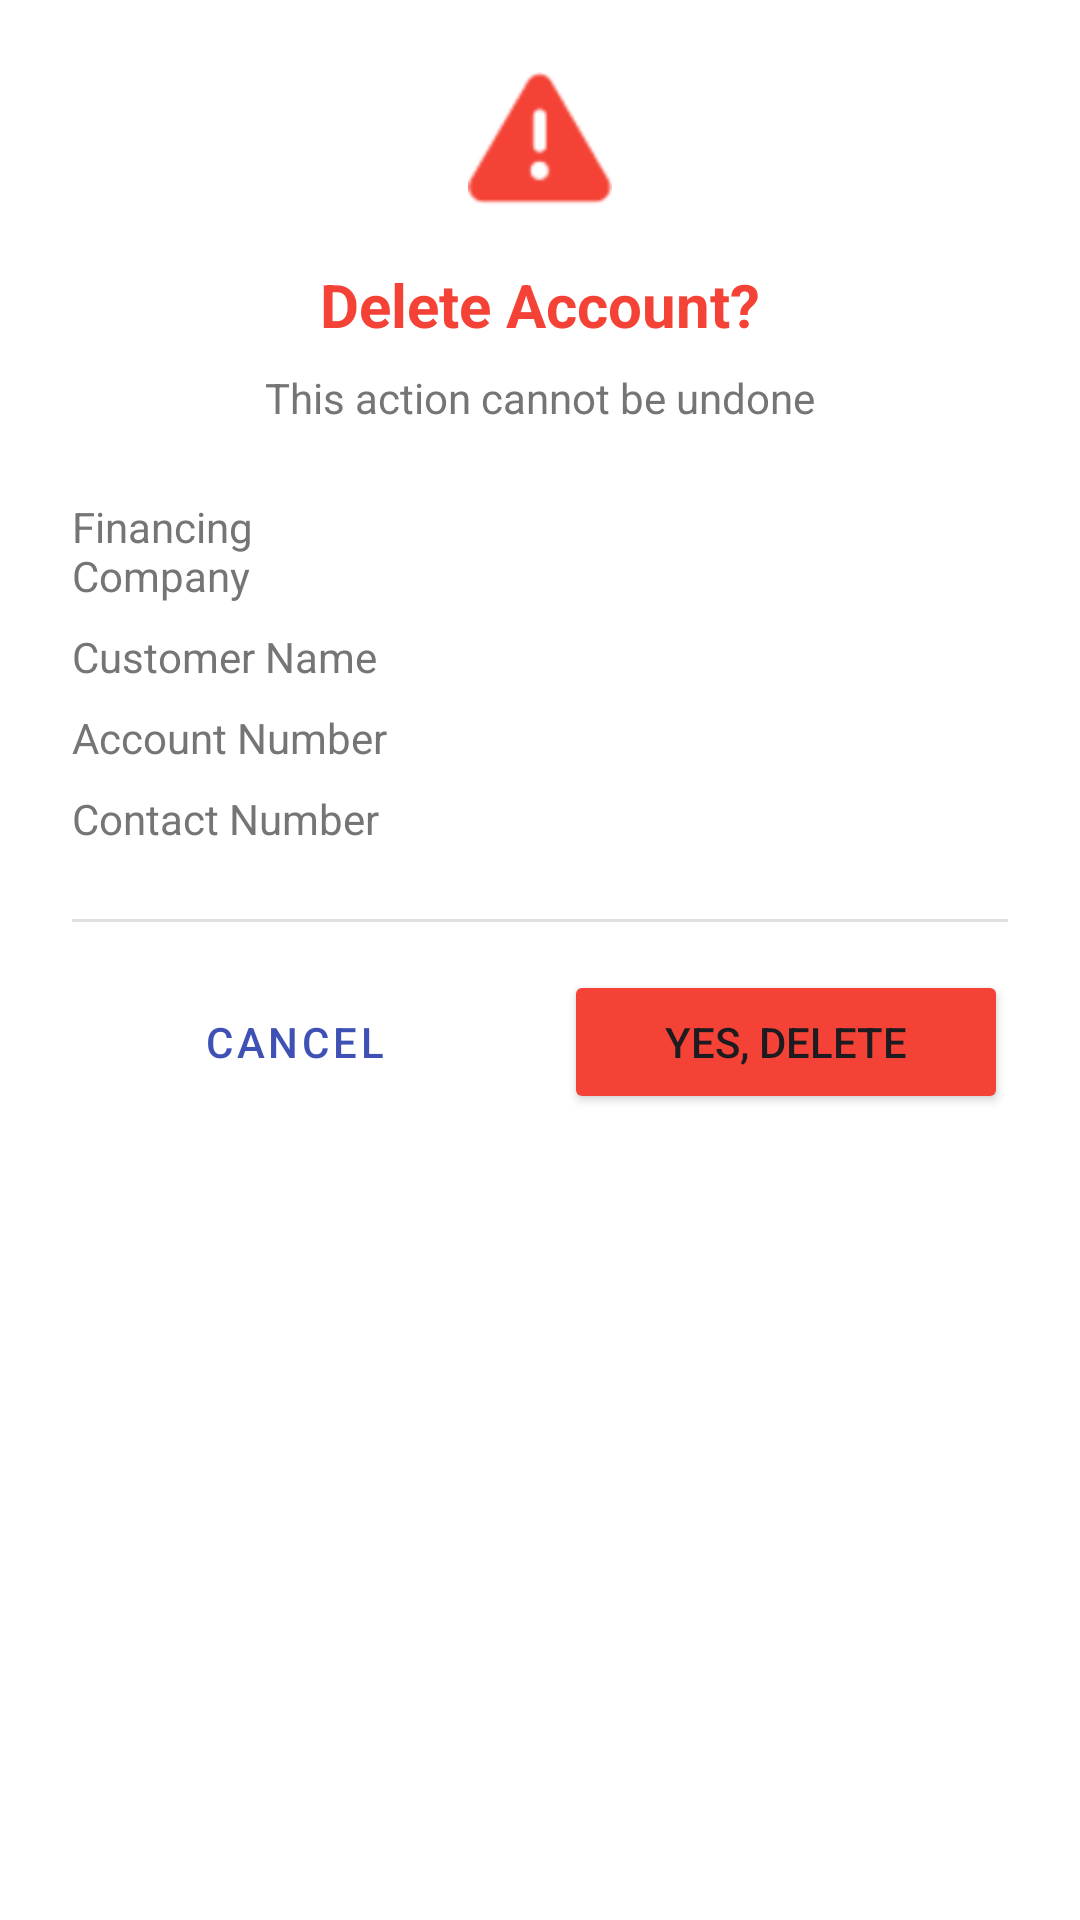

Here is an Android app screen rendered from its layout file. Give the layout XML and the strings, colors and styles it references.
<!-- AndroidManifest.xml: application theme Theme.TechcitySuite -->
<!-- res/layout/dialog_delete_account.xml -->
<?xml version="1.0" encoding="utf-8"?>
<LinearLayout xmlns:android="http://schemas.android.com/apk/res/android"
    xmlns:app="http://schemas.android.com/apk/res-auto"
    android:layout_width="match_parent"
    android:layout_height="wrap_content"
    android:orientation="vertical"
    android:padding="24dp"
    android:background="@android:color/white">

    
    <ImageView
        android:layout_width="48dp"
        android:layout_height="48dp"
        android:src="@android:drawable/ic_dialog_alert"
        android:layout_gravity="center"
        app:tint="@color/red"
        android:contentDescription="Warning Icon" />

    
    <TextView
        android:layout_width="wrap_content"
        android:layout_height="wrap_content"
        android:text="@string/delete_account_title"
        android:textSize="20sp"
        android:textStyle="bold"
        android:textColor="@color/red"
        android:layout_gravity="center"
        android:layout_marginTop="16dp" />

    
    <TextView
        android:layout_width="wrap_content"
        android:layout_height="wrap_content"
        android:text="This action cannot be undone"
        android:textSize="14sp"
        android:textColor="@color/gray"
        android:layout_gravity="center"
        android:layout_marginTop="8dp"
        android:layout_marginBottom="24dp" />

    
    <LinearLayout
        android:layout_width="match_parent"
        android:layout_height="wrap_content"
        android:orientation="horizontal"
        android:layout_marginBottom="8dp">

        <TextView
            android:layout_width="120dp"
            android:layout_height="wrap_content"
            android:text="@string/label_financing_company"
            android:textSize="14sp"
            android:textColor="@color/gray" />

        <TextView
            android:id="@+id/deleteCompanyValue"
            android:layout_width="0dp"
            android:layout_height="wrap_content"
            android:layout_weight="1"
            android:textSize="14sp"
            android:textStyle="bold"
            android:textColor="@color/black"
            android:gravity="end" />

    </LinearLayout>

    
    <LinearLayout
        android:layout_width="match_parent"
        android:layout_height="wrap_content"
        android:orientation="horizontal"
        android:layout_marginBottom="8dp">

        <TextView
            android:layout_width="120dp"
            android:layout_height="wrap_content"
            android:text="@string/label_customer_name"
            android:textSize="14sp"
            android:textColor="@color/gray" />

        <TextView
            android:id="@+id/deleteCustomerValue"
            android:layout_width="0dp"
            android:layout_height="wrap_content"
            android:layout_weight="1"
            android:textSize="14sp"
            android:textStyle="bold"
            android:textColor="@color/black"
            android:gravity="end" />

    </LinearLayout>

    
    <LinearLayout
        android:layout_width="match_parent"
        android:layout_height="wrap_content"
        android:orientation="horizontal"
        android:layout_marginBottom="8dp">

        <TextView
            android:layout_width="120dp"
            android:layout_height="wrap_content"
            android:text="@string/label_account_number"
            android:textSize="14sp"
            android:textColor="@color/gray" />

        <TextView
            android:id="@+id/deleteAccountValue"
            android:layout_width="0dp"
            android:layout_height="wrap_content"
            android:layout_weight="1"
            android:textSize="14sp"
            android:textStyle="bold"
            android:textColor="@color/black"
            android:gravity="end" />

    </LinearLayout>

    
    <LinearLayout
        android:layout_width="match_parent"
        android:layout_height="wrap_content"
        android:orientation="horizontal"
        android:layout_marginBottom="8dp">

        <TextView
            android:layout_width="120dp"
            android:layout_height="wrap_content"
            android:text="@string/label_contact_number"
            android:textSize="14sp"
            android:textColor="@color/gray" />

        <TextView
            android:id="@+id/deleteContactValue"
            android:layout_width="0dp"
            android:layout_height="wrap_content"
            android:layout_weight="1"
            android:textSize="14sp"
            android:textStyle="bold"
            android:textColor="@color/black"
            android:gravity="end" />

    </LinearLayout>

    
    <View
        android:layout_width="match_parent"
        android:layout_height="1dp"
        android:background="@color/light_gray"
        android:layout_marginTop="16dp"
        android:layout_marginBottom="16dp" />

    
    <LinearLayout
        android:layout_width="match_parent"
        android:layout_height="wrap_content"
        android:orientation="horizontal">

        <Button
            android:id="@+id/cancelButton"
            android:layout_width="0dp"
            android:layout_height="wrap_content"
            android:layout_weight="1"
            android:text="Cancel"
            android:textSize="14sp"
            android:layout_marginEnd="8dp"
            style="@style/Widget.MaterialComponents.Button.OutlinedButton"
            app:strokeColor="@color/techcity_blue"
            android:textColor="@color/techcity_blue"
            app:cornerRadius="4dp" />

        <Button
            android:id="@+id/deleteButton"
            android:layout_width="0dp"
            android:layout_height="wrap_content"
            android:layout_weight="1"
            android:text="@string/confirm_delete"
            android:textSize="14sp"
            android:layout_marginStart="8dp"
            android:backgroundTint="@color/red"
            app:cornerRadius="4dp" />

    </LinearLayout>

</LinearLayout>
<!-- resources referenced by this layout -->
<resources>
  <color name="black">#000000</color>
  <color name="gray">#757575</color>
  <color name="light_gray">#E0E0E0</color>
  <color name="red">#F44336</color>
  <color name="techcity_blue">#3F51B5</color>
  <string name="confirm_delete">Yes, Delete</string>
  <string name="delete_account_title">Delete Account?</string>
  <string name="label_account_number">Account Number</string>
  <string name="label_contact_number">Contact Number</string>
  <string name="label_customer_name">Customer Name</string>
  <string name="label_financing_company">Financing Company</string>
  <style name="Theme.TechcitySuite" parent="Base.Theme.TechcitySuite" />
  <style name="Base.Theme.TechcitySuite" parent="Theme.Material3.DayNight.NoActionBar">
          
          <item name="colorPrimary">@color/techcity_blue</item>
          <item name="colorPrimaryVariant">@color/techcity_blue_dark</item>
          <item name="colorOnPrimary">@color/white</item>
  
          
          <item name="colorSecondary">@color/techcity_accent</item>
          <item name="colorSecondaryVariant">@color/techcity_blue_light</item>
          <item name="colorOnSecondary">@color/white</item>
  
          
          <item name="android:colorBackground">@color/white</item>
          <item name="colorOnBackground">@color/black</item>
  
          
          <item name="colorSurface">@color/white</item>
          <item name="colorOnSurface">@color/black</item>
  
          
          <item name="colorError">@color/red</item>
          <item name="colorOnError">@color/white</item>
  
          
          <item name="android:statusBarColor">@color/techcity_blue_dark</item>
  
          
          <item name="materialButtonStyle">@style/Widget.TechCity.Button</item>
      </style>
  <color name="techcity_blue_dark">#303F9F</color>
  <color name="white">#FFFFFF</color>
  <color name="techcity_accent">#3F51B5</color>
  <color name="techcity_blue_light">#7986CB</color>
  <style name="Widget.TechCity.Button" parent="Widget.MaterialComponents.Button">
          <item name="backgroundTint">@color/techcity_blue</item>
          <item name="android:textColor">@color/white</item>
          <item name="cornerRadius">4dp</item>
      </style>
</resources>
